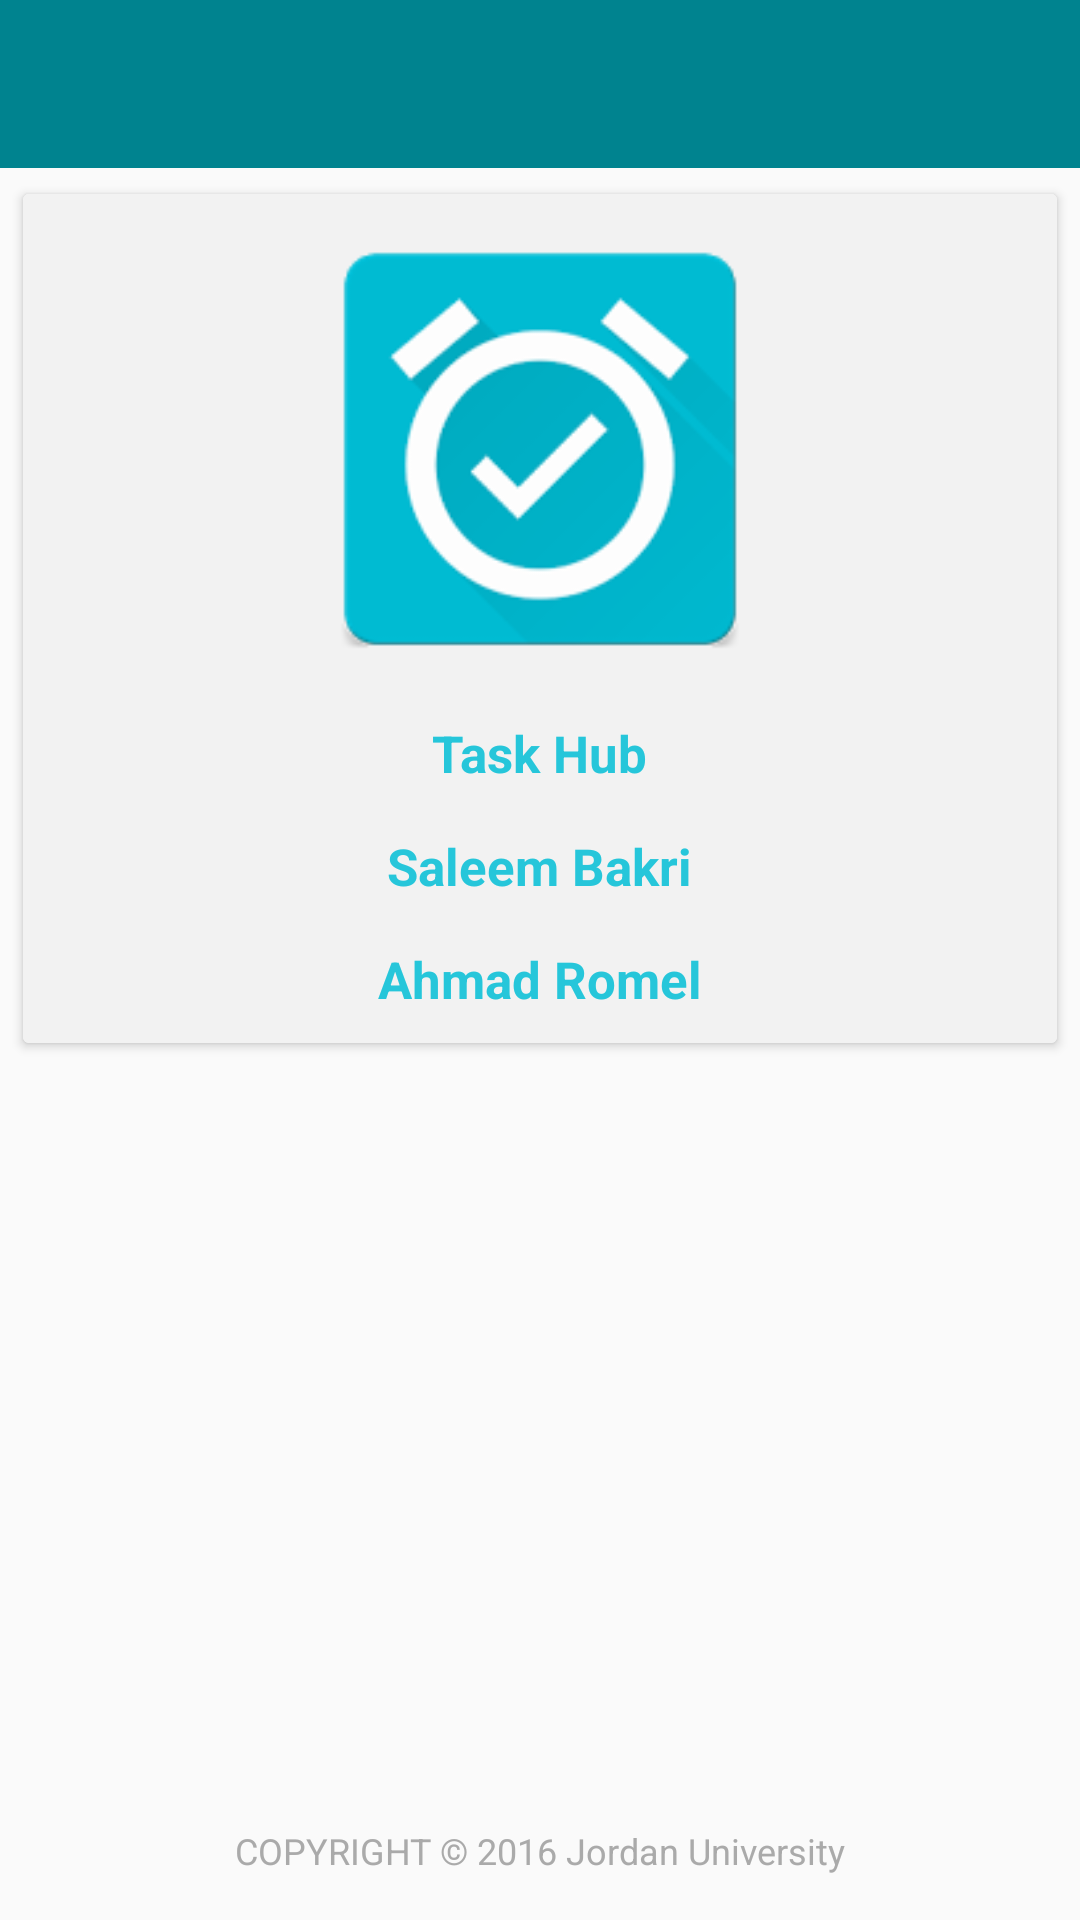

Layout XML and referenced resources for this Android screen:
<!-- AndroidManifest.xml: application theme AppTheme -->
<!-- res/layout/about_us.xml -->
<?xml version="1.0" encoding="utf-8"?>
<RelativeLayout xmlns:android="http://schemas.android.com/apk/res/android"
    xmlns:app="http://schemas.android.com/tools"
    xmlns:card_view="http://schemas.android.com/apk/res-auto"
    android:layout_width="match_parent"
    android:layout_height="match_parent"
    android:orientation="vertical">

    <android.support.v7.widget.Toolbar
        android:id="@+id/toolbar"
        android:layout_width="match_parent"
        android:layout_height="?attr/actionBarSize"
        android:background="?attr/colorPrimary"
        app:popupTheme="@style/AppTheme.PopupOverlay" />


    <android.support.v7.widget.CardView
        android:id="@+id/card"
        android:layout_width="match_parent"
        android:layout_height="wrap_content"
        android:layout_below="@id/toolbar"
        android:layout_margin="5dp"
        card_view:cardUseCompatPadding="true">

        <LinearLayout
            android:layout_width="match_parent"
            android:layout_height="wrap_content"
            android:background="@color/GreyLight"
            android:orientation="vertical">

            <ImageView
                android:id="@+id/Logo"
                android:layout_width="150dp"
                android:layout_height="150dp"
                android:layout_gravity="center"
                android:layout_marginTop="10dp"
                android:background="@mipmap/ic_launcher" />


            <TextView
                android:layout_width="wrap_content"
                android:layout_height="wrap_content"
                android:layout_gravity="center"
                android:layout_marginBottom="10dp"
                android:layout_marginLeft="10dp"
                android:layout_marginRight="10dp"
                android:layout_marginTop="15dp"
                android:text="Task Hub"
                android:textAlignment="center"
                android:textColor="@color/colorAccent"
                android:textSize="17sp"
                android:textStyle="bold" />

            <TextView
                android:id="@+id/name1"
                android:layout_width="wrap_content"
                android:layout_height="wrap_content"
                android:layout_gravity="center"
                android:layout_marginBottom="10dp"
                android:layout_marginLeft="10dp"
                android:layout_marginRight="10dp"
                android:layout_marginTop="5dp"
                android:text="Saleem Bakri"
                android:textAlignment="center"
                android:textColor="@color/colorAccent"
                android:textSize="17sp"
                android:textStyle="bold" />

            <TextView
                android:id="@+id/name2"
                android:layout_width="wrap_content"
                android:layout_height="wrap_content"
                android:layout_gravity="center"
                android:layout_marginBottom="10dp"
                android:layout_marginLeft="10dp"
                android:layout_marginRight="10dp"
                android:layout_marginTop="5dp"
                android:text="Ahmad Romel"
                android:textAlignment="center"
                android:textColor="@color/colorAccent"
                android:textSize="17sp"
                android:textStyle="bold" />
        </LinearLayout>
    </android.support.v7.widget.CardView>

    <TextView
        android:id="@+id/version"
        android:layout_width="wrap_content"
        android:layout_height="wrap_content"
        android:layout_above="@+id/copyRight"
        android:layout_centerHorizontal="true"
        android:layout_gravity="center"
        android:layout_marginLeft="15dp"
        android:layout_marginRight="15dp"
        android:layout_marginTop="10dp"
        android:text=" "
        android:textColor="@color/colorAccent"
        android:textSize="14sp"
        android:textStyle="bold" />

    <TextView
        android:id="@+id/copyRight"
        android:layout_width="wrap_content"
        android:layout_height="wrap_content"
        android:layout_alignParentBottom="true"
        android:layout_centerHorizontal="true"
        android:layout_gravity="center"
        android:layout_marginBottom="15dp"
        android:layout_marginLeft="15dp"
        android:layout_marginRight="15dp"
        android:layout_marginTop="15dp"
        android:text="COPYRIGHT © 2016 Jordan University"
        android:textColor="@android:color/darker_gray"
        android:textSize="12sp" />

</RelativeLayout>
<!-- resources referenced by this layout -->
<resources>
  <color name="GreyLight">#f2f2f2</color>
  <color name="colorAccent">#26C6DA</color>
  <!-- mipmap ic_launcher: png bitmap (mipmap-xxxhdpi, 11445 bytes) -->
  <style name="AppTheme.PopupOverlay" parent="ThemeOverlay.AppCompat.Light" />
  <style name="AppTheme" parent="Theme.AppCompat.Light.DarkActionBar">
          
          <item name="colorPrimary">@color/colorPrimary</item>
          <item name="colorPrimaryDark">@color/colorPrimaryDark</item>
          <item name="colorAccent">@color/colorAccent</item>
          
      </style>
  <color name="colorPrimary">#00838F</color>
  <color name="colorPrimaryDark">#006064</color>
</resources>
